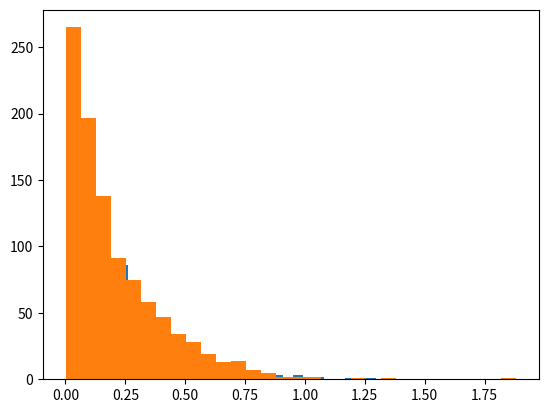

Source code (Python): (Note: this script raises an exception after producing the figure.)
##Generation of exponential random variable from uniform trials using inverse cdf method
import numpy as np
import matplotlib.pyplot as plt
import scipy.stats

N=1000
u=np.zeros(N)
x=np.zeros(N)
theta=0.2   #Value of average waiting time

#Generation of exponential random variable from uniform trials using inverse cdf method
uniform_trials=np.array(np.random.uniform(size=1000))
expo_observed_values=-theta * np.log(1-uniform_trials)

#Generation of exponential randon variable using in-built function
expo_expected_values=np.array(np.random.exponential(theta,size=1000))

#Taking the x axis values of expected and observed random variables
expected=plt.hist(expo_expected_values,bins=30)[0]
observed=plt.hist(expo_observed_values,bins=30)[0]

#Running the chi-square goodness of fit test
[chi_square,p]=scipy.stats.chisquare(observed[0:15], expected[0:15])
print('Value of chi-square')
print (chi_square)
print('Value of p')
print (p)
#Running the ks goodness of fit test
[KS,p]=scipy.stats.kstest(expo_observed_values, 'expon')
print('Value of KS')
print (KS)
print('Value of p')
print (p)

#plt.figure()
#plt.hist(expo_expected_values)

#To calculate the number of exponential time intervals in 1 unit time
sum=0
count=0
count_array=[]
for i in range(0,1000):
    sum=sum+expo_observed_values[i]
    count=count+1
    if sum>1:
        count_array.append(count)
        count=0
        sum = 0
        
#Plotting the histogram of the number of exponential time intervals in 1 unit time
plt.figure()
plt.suptitle('Number of exponentially distributed time intervals in 1 unit time')
plt.xlabel('Number of exponential time intervals in 1 unit time')
plt.ylabel('Count of exponential time intervals in 1 unit time')
plt.hist(count_array)
